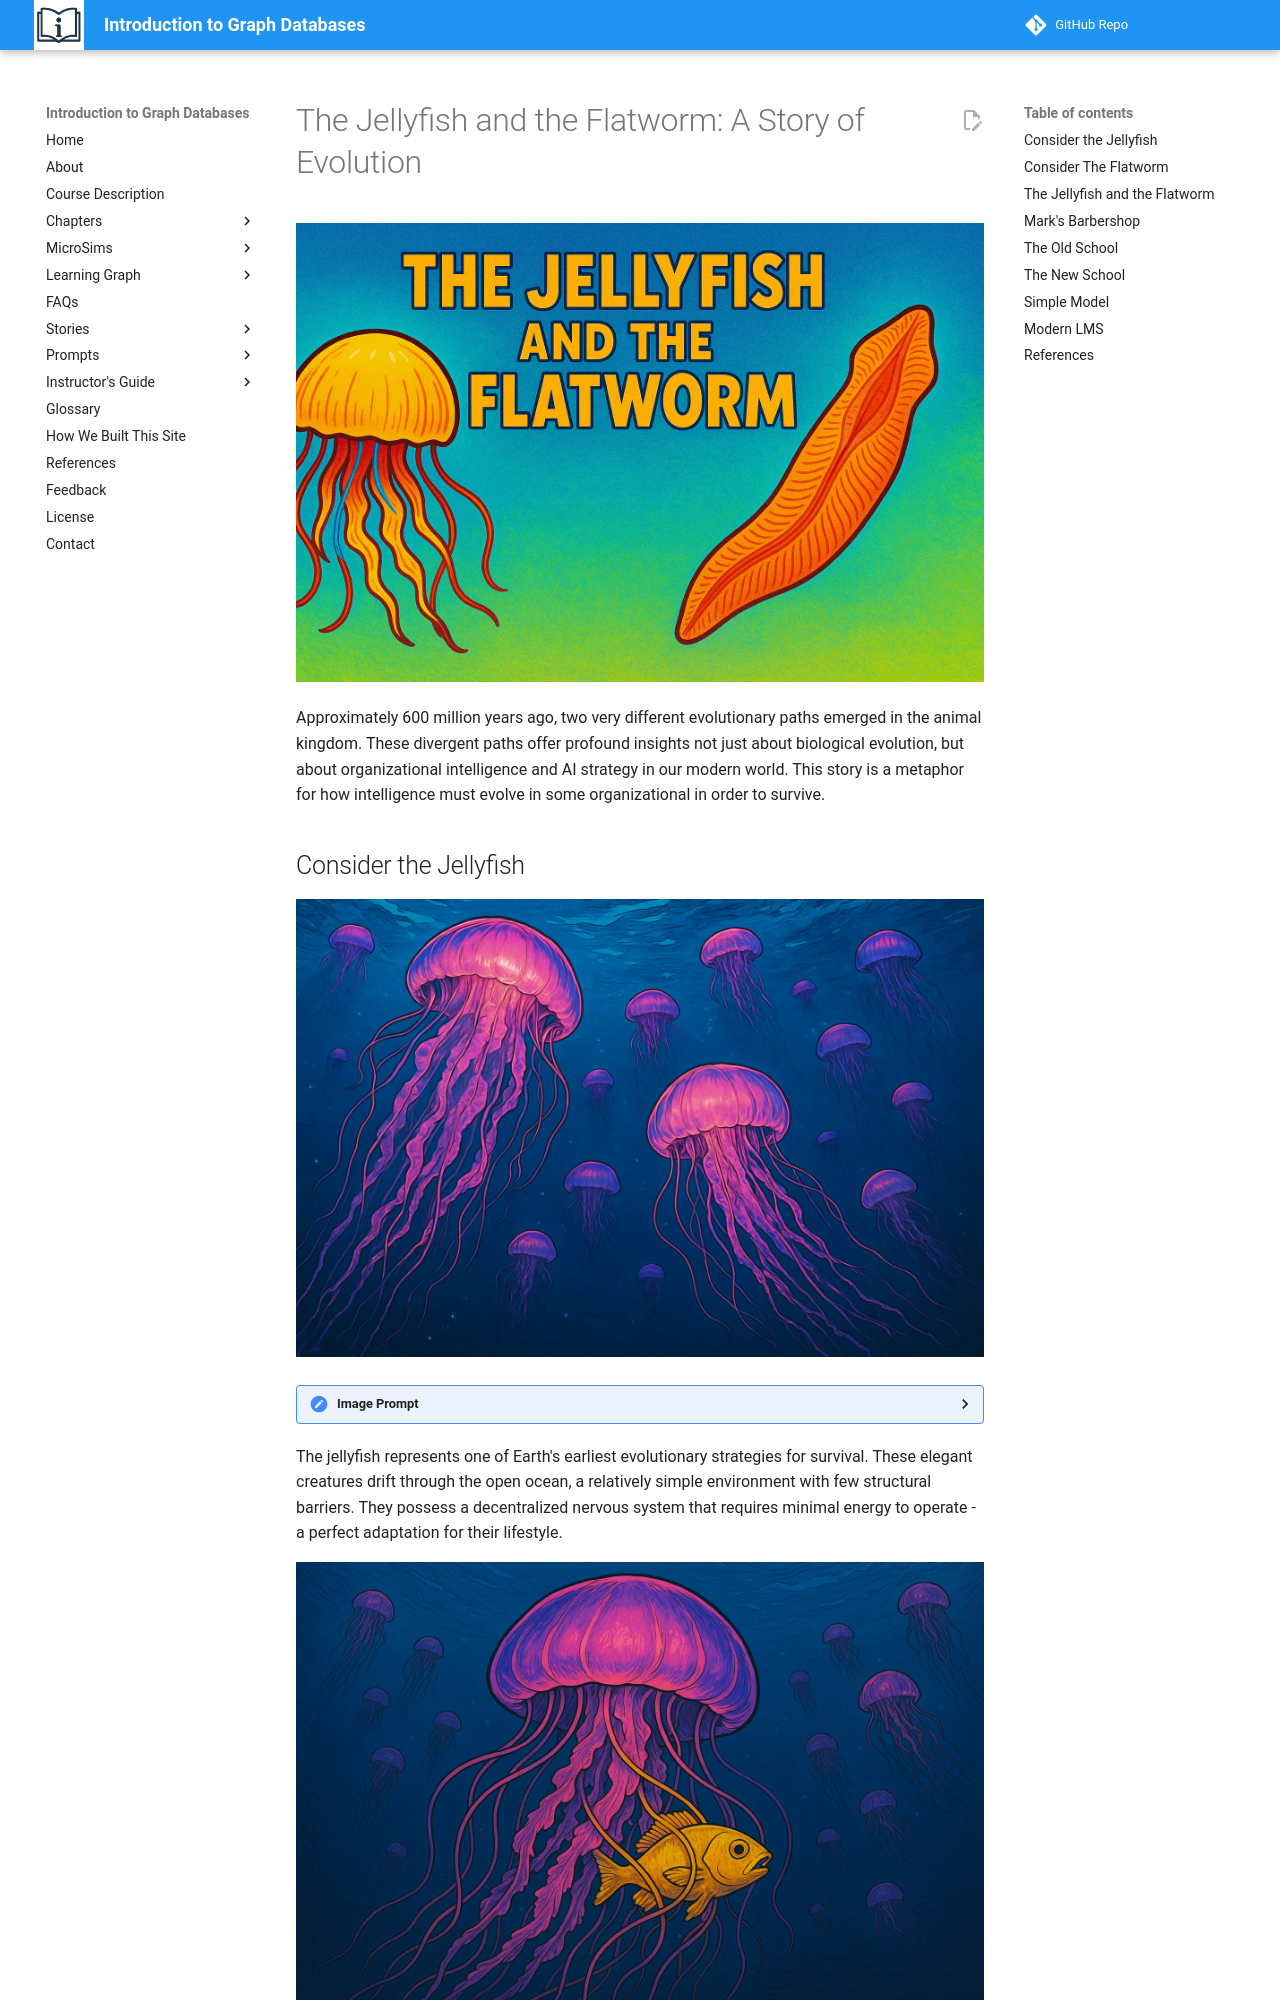

repository: dmccreary/intro-to-graph · page: stories/jellyfish-and-flatworm/index.html · generator: mkdocs


# The Jellyfish and the Flatworm: A Story of Evolution
![](cover.png)

Approximately 600 million years ago, two very different evolutionary paths emerged in the animal kingdom. These divergent paths offer profound insights not just about biological evolution, but about organizational intelligence and AI strategy in our modern world.
This story is a metaphor for how intelligence must evolve in some organizational in order to survive.

## Consider the Jellyfish
![](01-jellyfish.png)
<details>
    <summary>Image Prompt</summary>
Please generate colorful a wide-landscape drawing as though it might appear in a graphic novel.
The image is an underwater drawing of purple and pink jellyfish floating in the open ocean.  The water is a deep blue color.  The jellyfish glow with brilliance.  There are various sizes of jellyfish floating at different depths.
</details>

The jellyfish represents one of Earth's earliest evolutionary strategies for survival. These elegant creatures drift through the open ocean, a relatively simple environment with few structural barriers. They possess a decentralized nervous system that requires minimal energy to operate - a perfect adaptation for their lifestyle.

![](02-tenticles.png)
<details>
    <summary>Image Prompt</summary>
Please generate a colorful a wide-landscape drawing as though it might appear in a graphic novel.

The image must have a consistent style of an underwater drawing of purple and pink jellyfish floating in the open ocean.  The water is a deep blue color.  The jellyfish glow with brilliance.  There are various sizes of jellyfish floating at different depths, but you focus on one big jellyfish in the center of the image.  In this image, a bright yellow fish is caught in the tentacles of the cental jellyfish.
</details>

Jellyfish don't actively hunt. Instead, they float passively through the waters, using simple rules to navigate toward food-rich areas and away from predators. Their tentacles wait for prey to drift into them - no complex decision-making required.

The survival strategy of the Jellyfish is beautifully efficient. By avoiding the energy cost of a centralized brain, jellyfish can thrive in nutrient-poor environments. When a small fish becomes entangled in their tentacles, they can feed without needing to plan, strategize, or remember complex patterns.

This simple, rule-based approach to intelligence was perfectly adequate for the jellyfish's environmental niche. But not all environments remained so simple.
